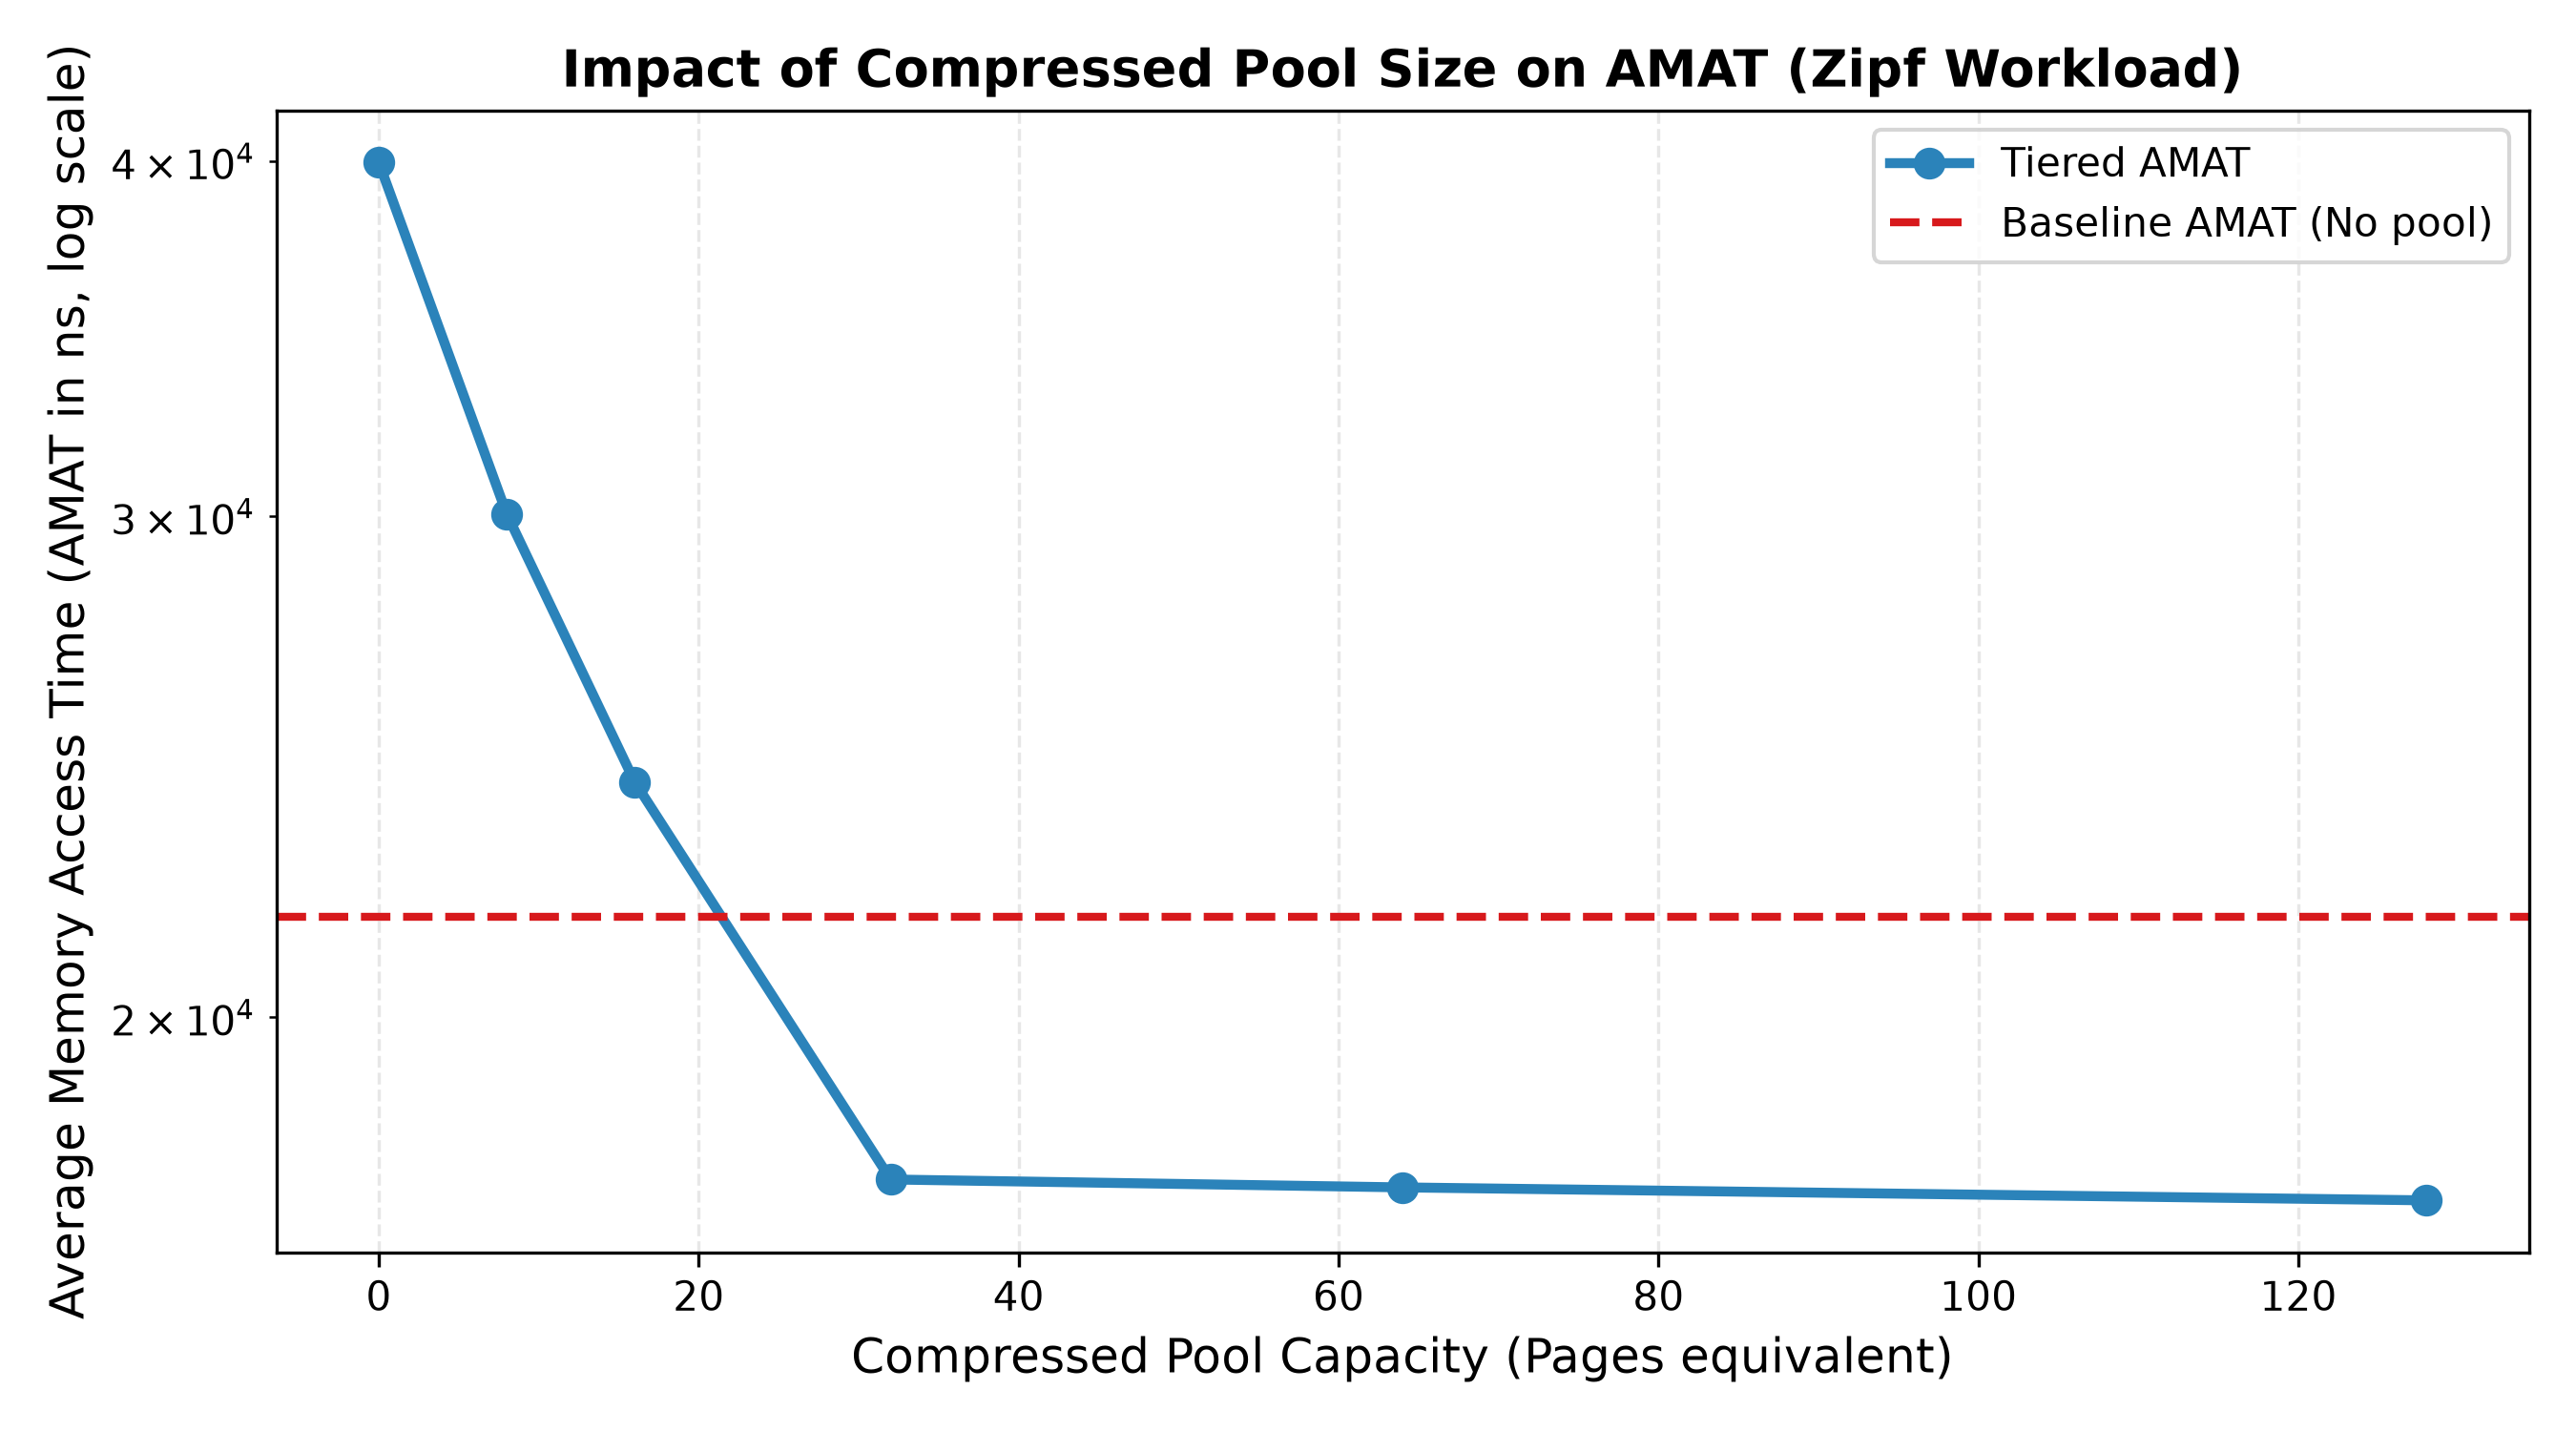

The data file committed next to this chart (first rows):
pool_pages, pool_bytes, amat_ns, baseline_amat_ns, dram_hits, minor_faults, major_faults, speedup, final_compressed_pages, pool_bytes_used
0, 0, 39961, 21700, 1181, 0, 137, 0.543, 0, 0
8, 32768, 30062, 21700, 1181, 78, 59, 0.7219, 29, 32590
16, 65536, 24197, 21700, 1181, 114, 23, 0.8968, 62, 65512
32, 131072, 17540, 21700, 1181, 137, 0, 1.237, 118, 119191
64, 262144, 17428, 21700, 1181, 137, 0, 1.245, 118, 119191
128, 524288, 17246, 21700, 1181, 137, 0, 1.258, 118, 119191
